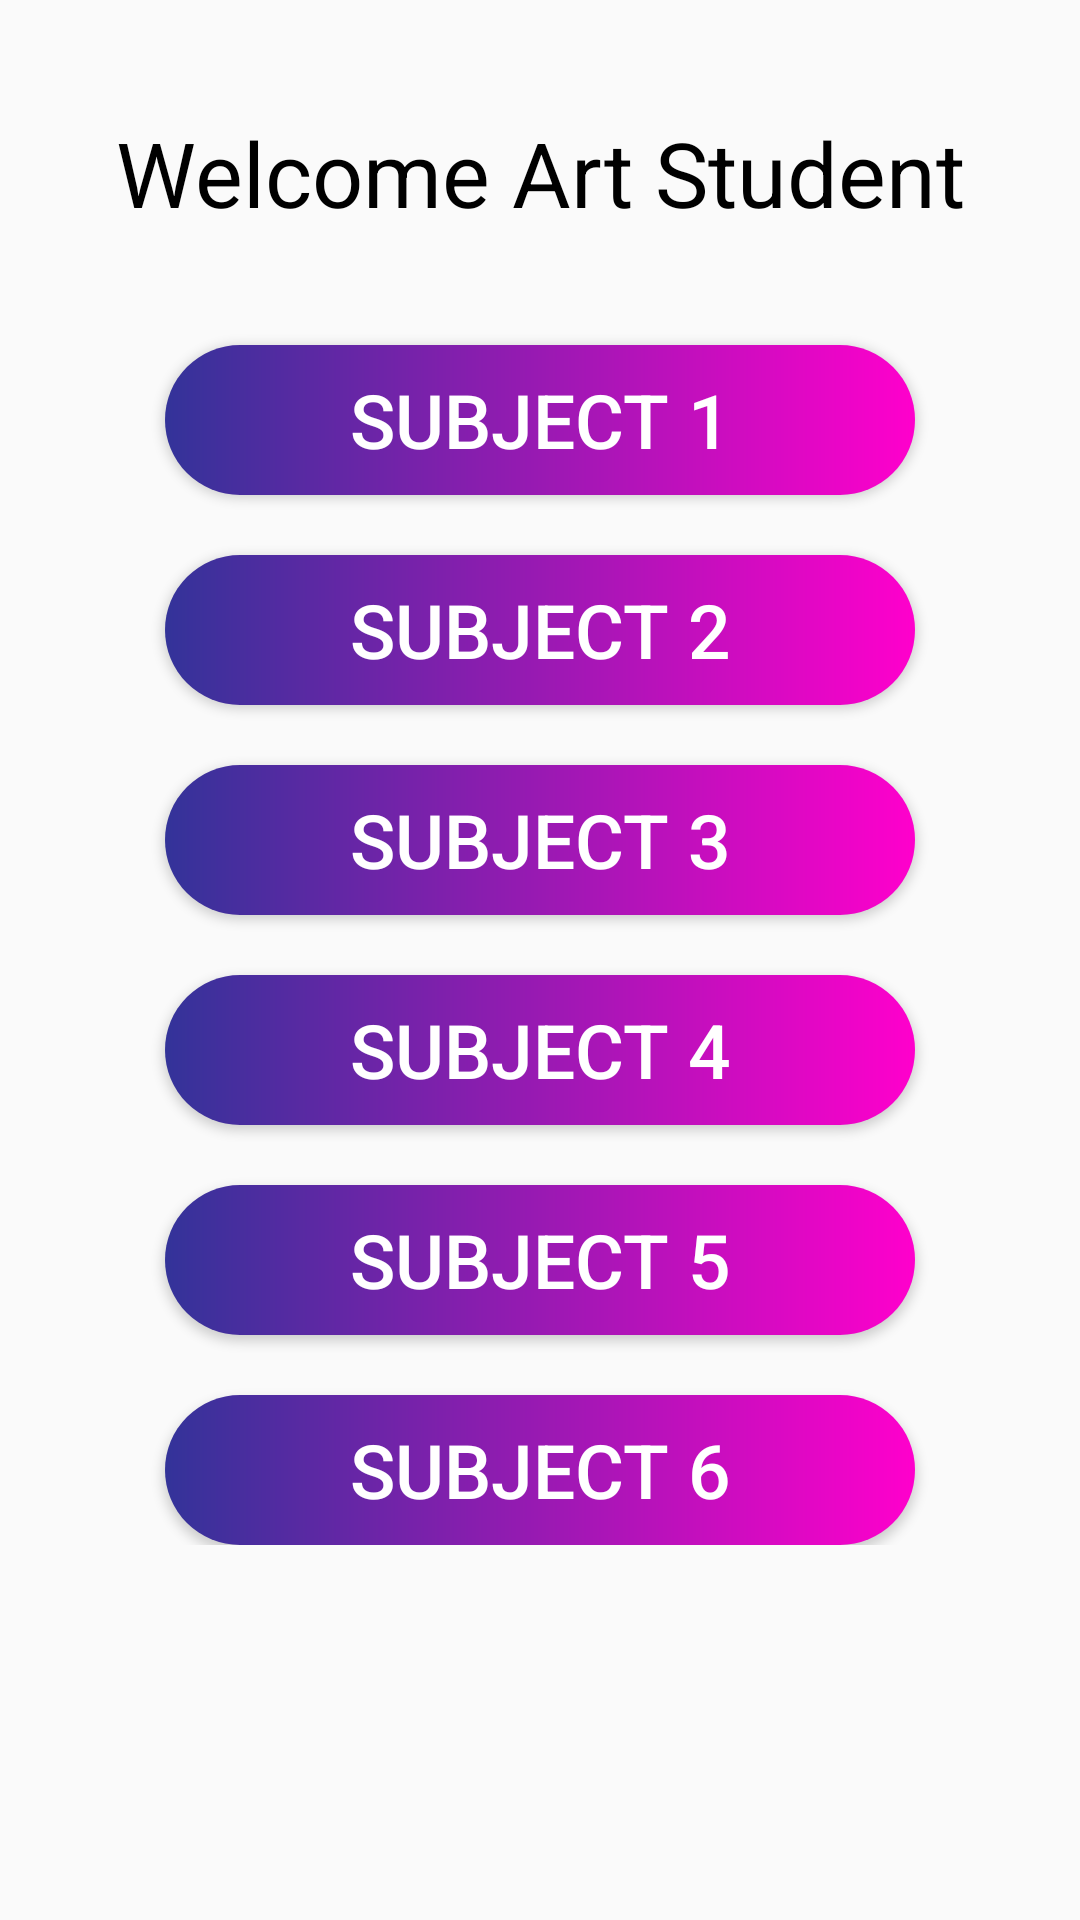

Produce the Android XML layout that renders to this screen, including the resource entries it uses.
<!-- AndroidManifest.xml: application theme Theme.AppCompat.Light.NoActionBar -->
<!-- res/layout/activity_art.xml -->
<?xml version="1.0" encoding="utf-8"?>
<androidx.core.widget.NestedScrollView xmlns:android="http://schemas.android.com/apk/res/android"
    xmlns:tools="http://schemas.android.com/tools"
    android:id="@+id/nestedScrollView"
    android:layout_width="match_parent"
    android:layout_height="match_parent"
    android:paddingBottom="20dp"
    android:paddingLeft="20dp"
    android:paddingRight="20dp"
    android:paddingTop="20dp"
    tools:context=".art">

    <androidx.appcompat.widget.LinearLayoutCompat
        android:layout_width="match_parent"
        android:layout_height="match_parent"
        android:orientation="vertical">

        <TextView
            android:id="@+id/txt_welcome"
            android:layout_width="match_parent"
            android:layout_height="75dp"
            android:text="@string/welcome_art_student"
            android:gravity="center"
            android:textColor="@color/black"
            android:layout_gravity="center"
            android:textSize="30sp"
            />

        <Button
            android:id="@+id/btn1"
            android:layout_width="250dp"
            android:layout_height="50dp"
            android:layout_marginTop="20dp"
            android:textColor="@color/white"
            android:layout_gravity="center"
            android:text="@string/art_subject_1_"
            android:gravity="center"
            android:textSize="25sp"
            android:background="@drawable/round" />
        <Button
            android:id="@+id/btn2"
            android:layout_width="250dp"
            android:layout_height="50dp"
            android:layout_gravity="center"
            android:layout_marginTop="20dp"
            android:textColor="@color/white"
            android:text="@string/art_subject_2"
            android:gravity="center"
            android:textSize="25sp"
            android:background="@drawable/round"/>
        <Button
            android:id="@+id/btn3"
            android:layout_width="250dp"
            android:layout_height="50dp"
            android:layout_gravity="center"
            android:layout_marginTop="20dp"
            android:textColor="@color/white"
            android:text="@string/art_subject_3"
            android:gravity="center"
            android:textSize="25sp"
            android:background="@drawable/round"/>
        <Button
            android:id="@+id/btn4"
            android:layout_width="250dp"
            android:layout_height="50dp"
            android:layout_gravity="center"
            android:layout_marginTop="20dp"
            android:textColor="@color/white"
            android:text="@string/art_subject_4"
            android:gravity="center"
            android:textSize="25sp"
            android:background="@drawable/round"/>
        <Button
            android:id="@+id/btn5"
            android:layout_width="250dp"
            android:layout_height="50dp"
            android:layout_gravity="center"
            android:layout_marginTop="20dp"
            android:textColor="@color/white"
            android:text="@string/art_subject_5"
            android:gravity="center"
            android:textSize="25sp"
            android:background="@drawable/round"/>
        <Button
            android:id="@+id/btn6"
            android:layout_width="250dp"
            android:layout_height="50dp"
            android:layout_gravity="center"
            android:layout_marginTop="20dp"
            android:textColor="@color/white"
            android:text="@string/art_subject_6"
            android:gravity="center"
            android:textSize="25sp"
            android:background="@drawable/round"/>

    </androidx.appcompat.widget.LinearLayoutCompat>

</androidx.core.widget.NestedScrollView>
<!-- resources referenced by this layout -->
<resources>
  <color name="black">#FF000000</color>
  <color name="white">#FFFFFFFF</color>
  <!-- drawable round (drawable) -->
  <?xml version="1.0" encoding="utf-8"?>
  <shape xmlns:android="http://schemas.android.com/apk/res/android">
      <solid android:color="#00ffffff"/>
      <corners android:radius="75dp" />
      <solid android:color="#F00" />
          <gradient
              android:startColor = "#333399"
              android:endColor = "#ff00cc"
              android:angle = "0"
              android:type = "linear" />
      </shape>
  <string name="art_subject_1_">Subject 1</string>
  <string name="art_subject_2">Subject 2</string>
  <string name="art_subject_3">Subject 3</string>
  <string name="art_subject_4">Subject 4</string>
  <string name="art_subject_5">Subject 5</string>
  <string name="art_subject_6">Subject 6</string>
  <string name="welcome_art_student">Welcome Art Student</string>
</resources>
